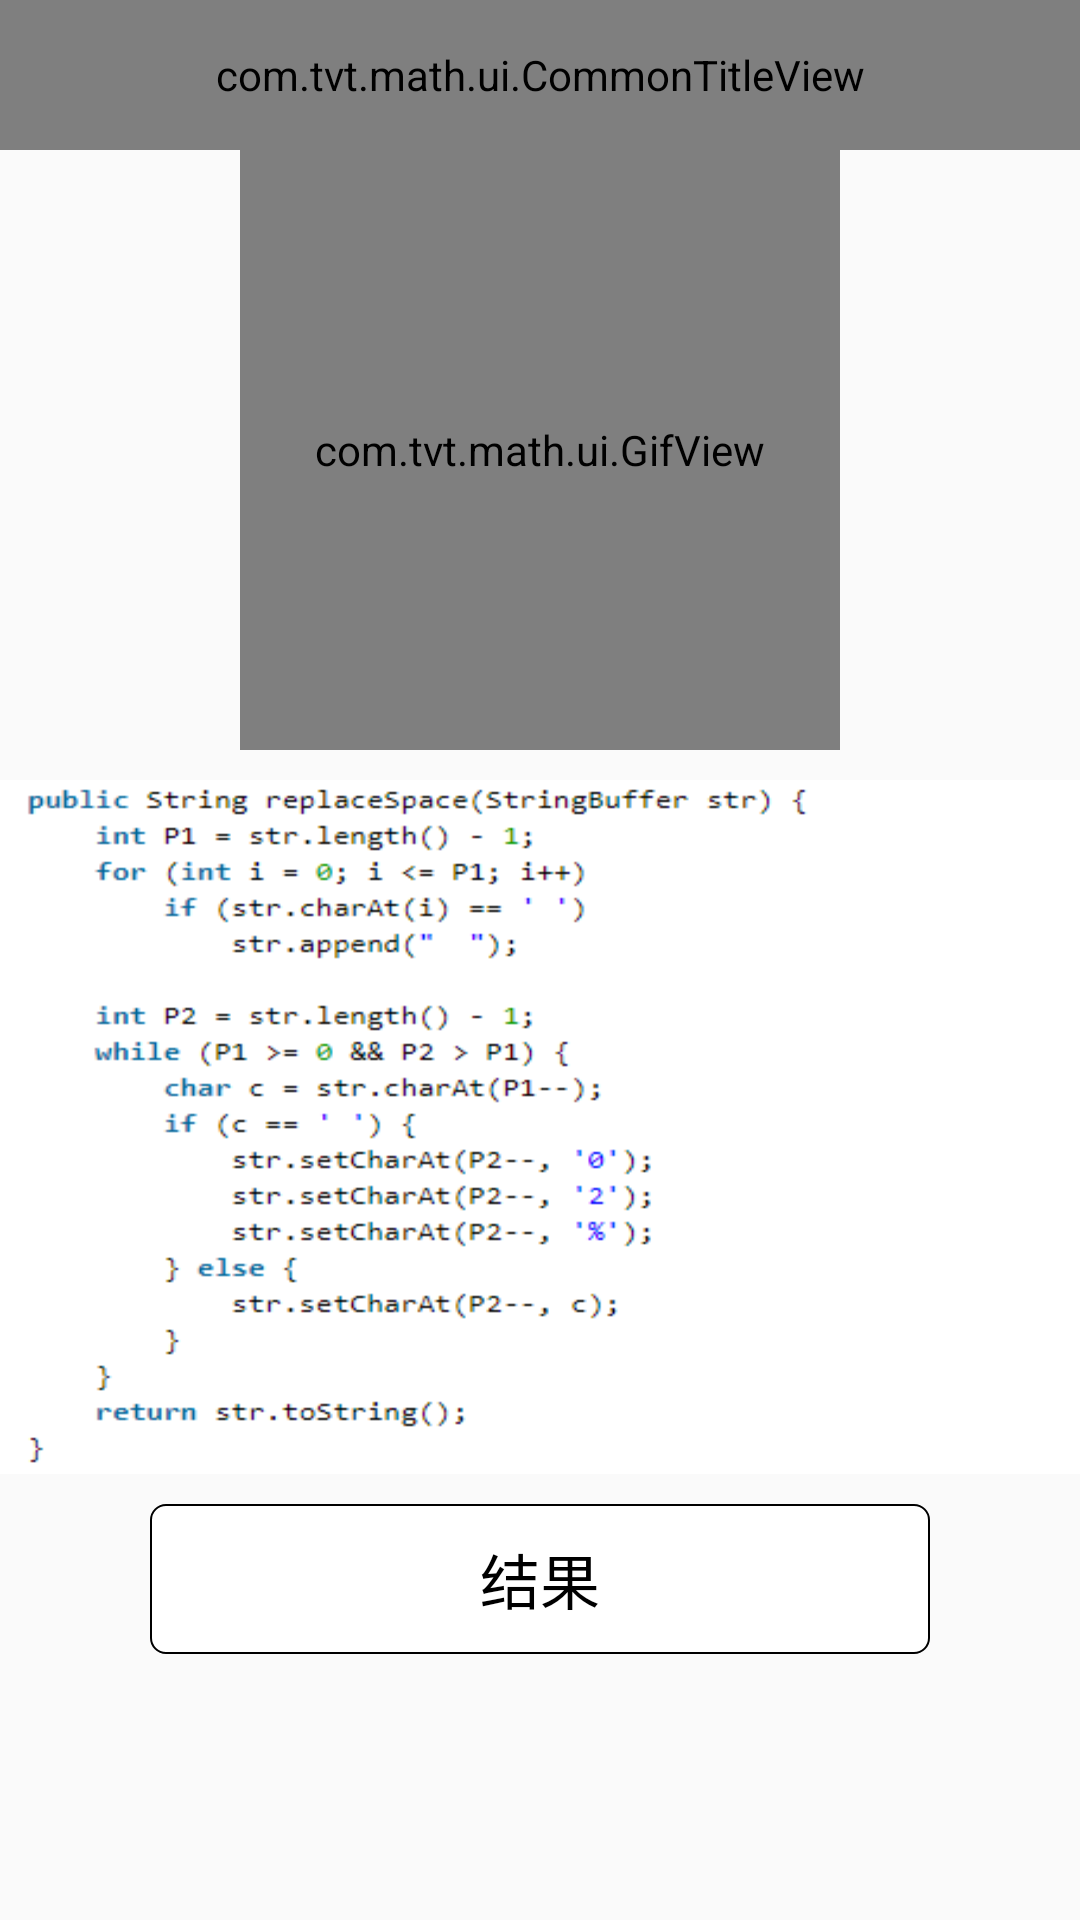

Reconstruct the res/layout file that produces this screen, plus the resources it refers to.
<!-- AndroidManifest.xml: application theme AppTheme -->
<!-- res/layout/math_five_act.xml -->
<?xml version="1.0" encoding="utf-8"?>
<androidx.constraintlayout.widget.ConstraintLayout xmlns:android="http://schemas.android.com/apk/res/android"
    xmlns:app="http://schemas.android.com/apk/res-auto"
    android:layout_width="match_parent"
    android:layout_height="match_parent">

    <com.tvt.math.ui.CommonTitleView
        android:id="@+id/title"
        android:layout_width="match_parent"
        android:layout_height="@dimen/screen_size_50dp"
        app:layout_constraintTop_toTopOf="parent"
        app:text="@string/math_five_title" />

    <com.tvt.math.ui.GifView
        android:id="@+id/gifView"
        android:layout_width="@dimen/screen_size_200dp"
        android:layout_height="@dimen/screen_size_200dp"
        app:gif="@mipmap/math_five"
        app:layout_constraintLeft_toLeftOf="parent"
        app:layout_constraintRight_toRightOf="parent"
        app:layout_constraintTop_toBottomOf="@id/title" />

    <androidx.appcompat.widget.AppCompatImageView
        android:id="@+id/tvMathCode"
        android:layout_width="match_parent"
        android:layout_height="wrap_content"
        android:layout_marginTop="@dimen/screen_size_10dp"
        android:background="@mipmap/math_five_code"
        android:scaleType="centerCrop"
        app:layout_constraintTop_toBottomOf="@id/gifView" />

    <androidx.appcompat.widget.AppCompatTextView
        android:id="@+id/tvResult"
        android:layout_width="match_parent"
        android:layout_height="@dimen/screen_size_50dp"
        android:layout_marginStart="@dimen/screen_size_50dp"
        android:layout_marginTop="@dimen/screen_size_10dp"
        android:layout_marginEnd="@dimen/screen_size_50dp"
        android:background="@drawable/result_background"
        android:gravity="center"
        android:text="@string/result"
        android:textColor="@android:color/black"
        android:textSize="20sp"
        app:layout_constraintTop_toBottomOf="@id/tvMathCode" />

</androidx.constraintlayout.widget.ConstraintLayout>
<!-- resources referenced by this layout -->
<resources>
  <dimen name="screen_size_10dp">10dp</dimen>
  <dimen name="screen_size_200dp">200dp</dimen>
  <dimen name="screen_size_50dp">50dp</dimen>
  <!-- drawable result_background (drawable) -->
  <?xml version="1.0" encoding="utf-8"?>
  <shape xmlns:android="http://schemas.android.com/apk/res/android">
  
      <solid android:color="@android:color/white" />
  
      <stroke
          android:width="2px"
          android:color="@android:color/black" />
  
      <corners android:radius="5dp" />
  
  </shape>
  <!-- mipmap math_five_code: png bitmap (mipmap-hdpi, 11750 bytes) -->
  <string name="math_five_title">字符串替换空格</string>
  <string name="result">结果</string>
  <style name="AppTheme" parent="Theme.AppCompat.Light.NoActionBar">
          
          <item name="colorPrimary">@color/colorAccent</item>
          <item name="colorPrimaryDark">@color/colorAccent</item>
          <item name="colorAccent">@color/colorAccent</item>
      </style>
  <color name="colorAccent">#03DAC5</color>
</resources>
